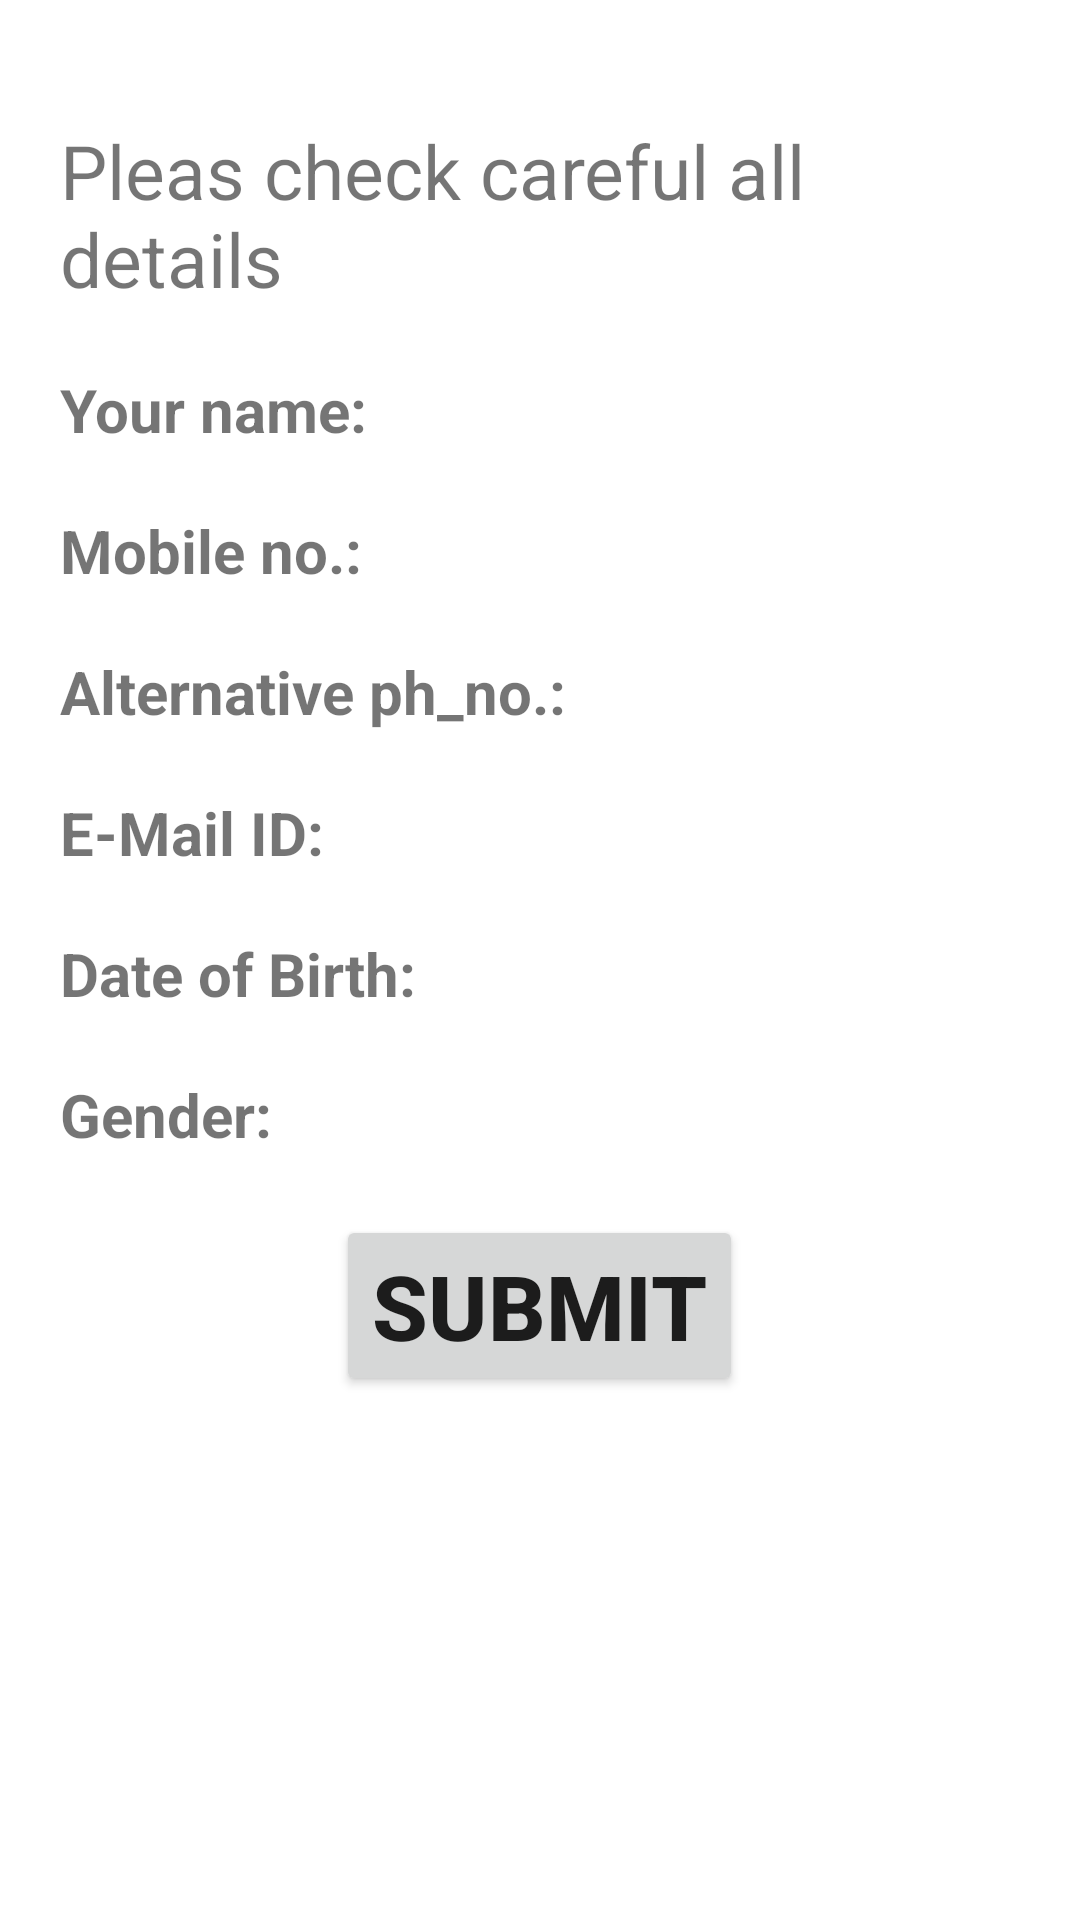

Write the Android layout XML for this screen, with the resource values it uses.
<!-- AndroidManifest.xml: application theme Theme.Fill_form -->
<!-- res/layout/activity_main2.xml -->
<?xml version="1.0" encoding="utf-8"?>
<layout>
    <LinearLayout
        xmlns:android="http://schemas.android.com/apk/res/android"
        xmlns:app="http://schemas.android.com/apk/res-auto"
        xmlns:tools="http://schemas.android.com/tools"
        android:layout_width="match_parent"
        android:layout_height="match_parent"
        android:padding="20dp"
        android:orientation="vertical"
        tools:context=".MainActivity2">


        <TextView
            android:layout_width="wrap_content"
            android:layout_height="wrap_content"
            android:layout_gravity="center"
            android:layout_marginTop="20dp"
            android:text="Pleas check careful all details "
            android:textSize="25sp" />

        <LinearLayout
            android:layout_width="match_parent"
            android:layout_height="wrap_content"
            android:orientation="horizontal">
        <TextView
            android:layout_width="wrap_content"
            android:layout_height="wrap_content"
            android:layout_marginTop="20dp"
            android:text="Your name:  "
            android:textSize="20sp"
            android:textStyle="bold" />

        <TextView
            android:id="@+id/full_name"
            android:layout_width="wrap_content"
            android:layout_height="wrap_content"
            android:layout_marginTop="20dp"
            android:textSize="20sp"
            android:textStyle="bold" />
    </LinearLayout>

        <LinearLayout
            android:layout_width="match_parent"
            android:layout_height="wrap_content"
            android:orientation="horizontal">
            <TextView
                android:layout_width="wrap_content"
                android:layout_height="wrap_content"
                android:layout_marginTop="20dp"
                android:text="Mobile no.:  "
                android:textSize="20sp"
                android:textStyle="bold" />

            <TextView
                android:id="@+id/ur_phn"
                android:layout_width="wrap_content"
                android:layout_height="wrap_content"
                android:layout_marginTop="20dp"
                android:textSize="20sp"
                android:textStyle="bold" />
        </LinearLayout>

        <LinearLayout
            android:layout_width="match_parent"
            android:layout_height="wrap_content"
            android:orientation="horizontal">
            <TextView
                android:layout_width="wrap_content"
                android:layout_height="wrap_content"
                android:layout_marginTop="20dp"
                android:text="Alternative ph_no.:  "
                android:textSize="20sp"
                android:textStyle="bold" />

            <TextView
                android:id="@+id/ur_alphn"
                android:layout_width="wrap_content"
                android:layout_height="wrap_content"
                android:layout_marginTop="20dp"
                android:textSize="20sp"
                android:textStyle="bold" />
        </LinearLayout>

        <LinearLayout
            android:layout_width="match_parent"
            android:layout_height="wrap_content"
            android:orientation="horizontal">
            <TextView
                android:layout_width="wrap_content"
                android:layout_height="wrap_content"
                android:layout_marginTop="20dp"
                android:text="E-Mail ID:  "
                android:textSize="20sp"
                android:textStyle="bold" />

            <TextView
                android:id="@+id/ur_email"
                android:layout_width="wrap_content"
                android:layout_height="wrap_content"
                android:layout_marginTop="20dp"
                android:textSize="20sp"
                android:textStyle="bold" />
        </LinearLayout>

        <LinearLayout
            android:layout_width="match_parent"
            android:layout_height="wrap_content"
            android:orientation="horizontal">
            <TextView
                android:layout_width="wrap_content"
                android:layout_height="wrap_content"
                android:layout_marginTop="20dp"
                android:text="Date of Birth:  "
                android:textSize="20sp"
                android:textStyle="bold" />

            <TextView
                android:id="@+id/ur_dob"
                android:layout_width="wrap_content"
                android:layout_height="wrap_content"
                android:layout_marginTop="20dp"
                android:textSize="20sp"
                android:textStyle="bold" />
        </LinearLayout>

        <LinearLayout
            android:layout_width="match_parent"
            android:layout_height="wrap_content"
            android:orientation="horizontal">
            <TextView
                android:layout_width="wrap_content"
                android:layout_height="wrap_content"
                android:layout_marginTop="20dp"
                android:text="Gender:  "
                android:textSize="20sp"
                android:textStyle="bold" />

            <TextView
                android:id="@+id/ur_gender"
                android:layout_width="wrap_content"
                android:layout_height="wrap_content"
                android:layout_marginTop="20dp"
                android:textSize="20sp"
                android:textStyle="bold" />
        </LinearLayout>

        <Button
            android:id="@+id/sub_btn"
            android:layout_width="wrap_content"
            android:layout_height="wrap_content"
            android:layout_gravity="center"
            android:layout_marginTop="20dp"
            android:text="Submit"
            android:textSize="30sp"
            android:textStyle="bold" />

    </LinearLayout>
</layout>
<!-- resources referenced by this layout -->
<resources>
  <style name="Theme.Fill_form" parent="Theme.MaterialComponents.DayNight.DarkActionBar">
          
          <item name="colorPrimary">@color/purple_500</item>
          <item name="colorPrimaryVariant">@color/purple_700</item>
          <item name="colorOnPrimary">@color/white</item>
          
          <item name="colorSecondary">@color/teal_200</item>
          <item name="colorSecondaryVariant">@color/teal_700</item>
          <item name="colorOnSecondary">@color/black</item>
          
          <item name="android:statusBarColor">?attr/colorPrimaryVariant</item>
          
      </style>
  <color name="purple_500">#FF6200EE</color>
  <color name="purple_700">#FF3700B3</color>
  <color name="white">#FFFFFFFF</color>
  <color name="teal_200">#AA063A</color>
  <color name="teal_700">#FF018786</color>
  <color name="black">#FF000000</color>
</resources>
